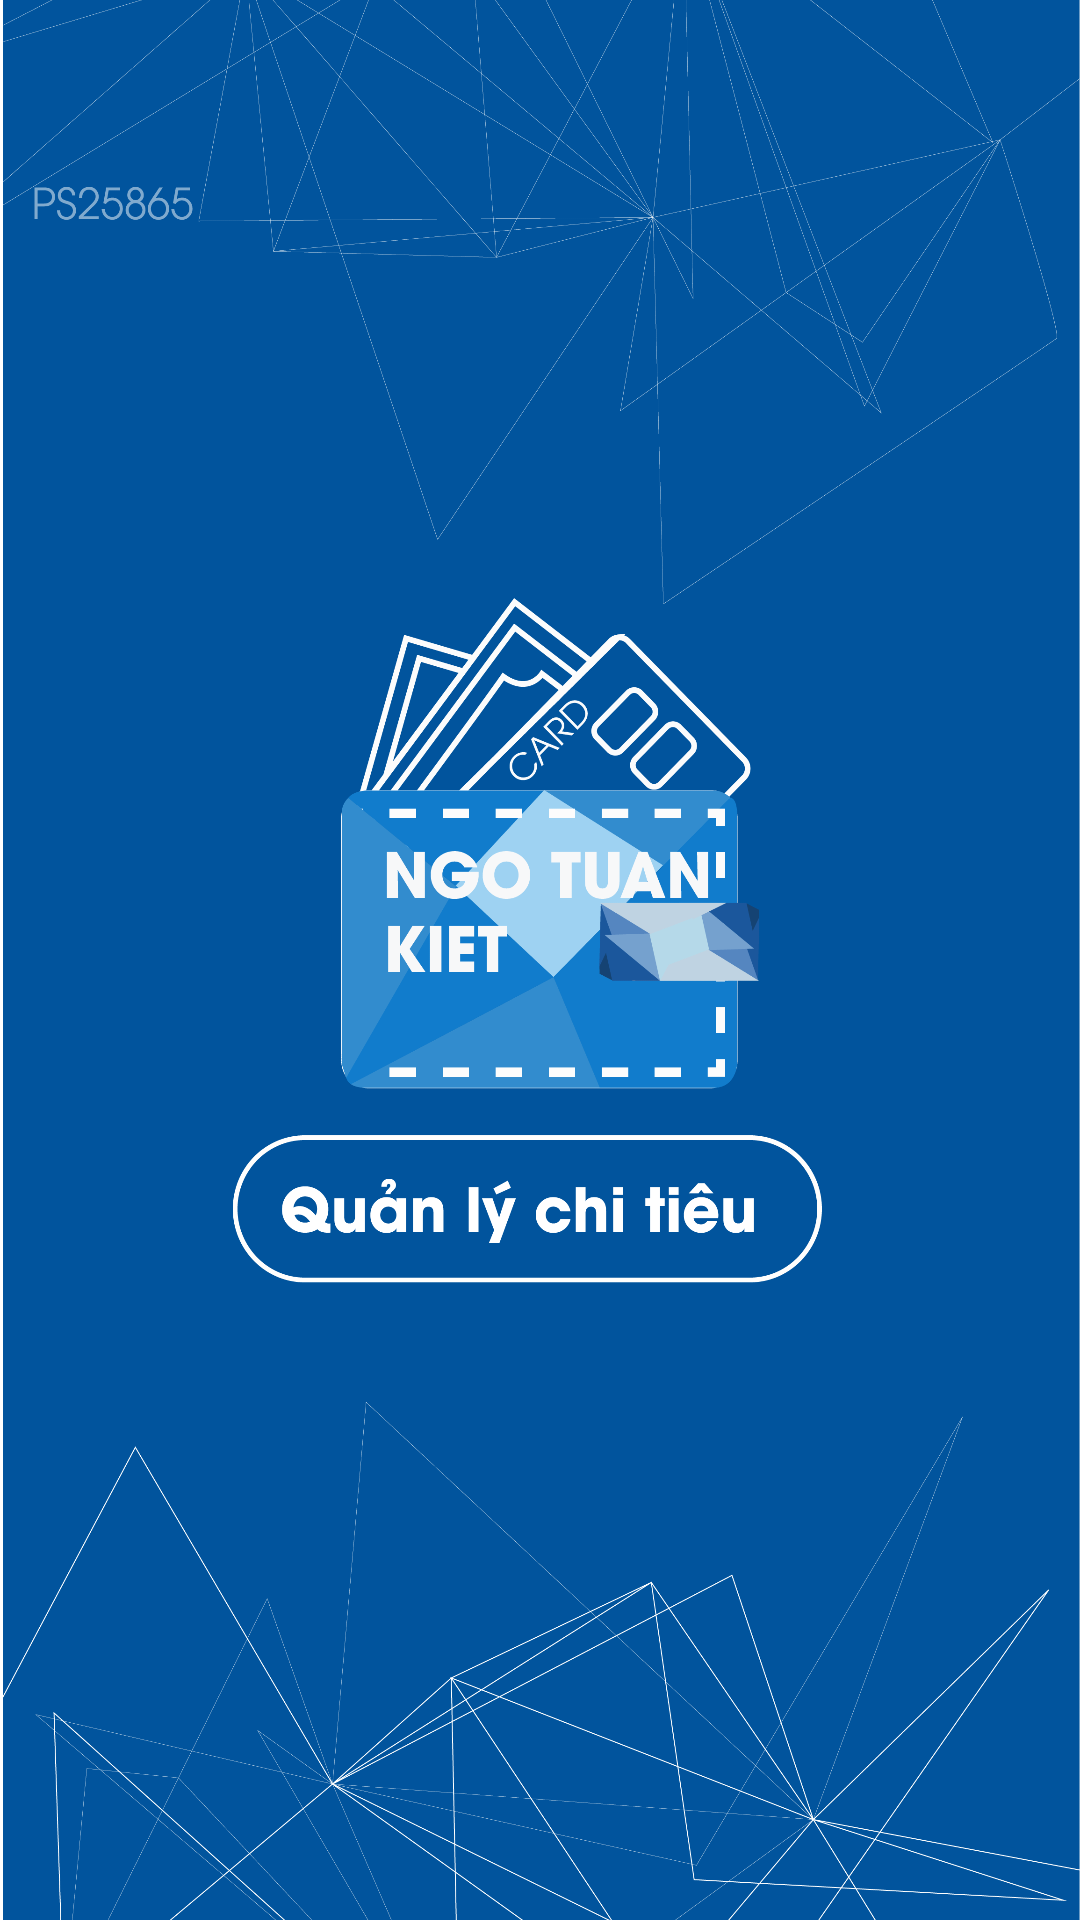

The Android layout XML behind this screen, and the referenced resources:
<!-- AndroidManifest.xml: application theme Theme.QuanLiThuChi -->
<!-- res/layout/activity_main.xml -->
<?xml version="1.0" encoding="utf-8"?>
<androidx.constraintlayout.widget.ConstraintLayout xmlns:android="http://schemas.android.com/apk/res/android"
    xmlns:app="http://schemas.android.com/apk/res-auto"
    xmlns:tools="http://schemas.android.com/tools"
    android:layout_width="match_parent"
    android:layout_height="match_parent"
    android:background="@drawable/bg_splashscreen"
    tools:context=".MainActivity">

</androidx.constraintlayout.widget.ConstraintLayout>
<!-- resources referenced by this layout -->
<resources>
  <!-- drawable bg_splashscreen: png bitmap (drawable, 408980 bytes) -->
  <style name="Theme.QuanLiThuChi" parent="Theme.MaterialComponents.Light.NoActionBar">
          
          <item name="colorPrimary">#3498db</item>
          <item name="colorPrimaryVariant">#3498db</item>
          <item name="colorOnPrimary">@color/white</item>
          
          <item name="colorSecondary">@color/teal_200</item>
          <item name="colorSecondaryVariant">@color/teal_700</item>
          <item name="colorOnSecondary">@color/black</item>
          
          <item name="android:statusBarColor">#3498db</item>
          
      </style>
  <color name="white">#FFFFFFFF</color>
  <color name="teal_200">#FF03DAC5</color>
  <color name="teal_700">#FF018786</color>
  <color name="black">#FF000000</color>
</resources>
